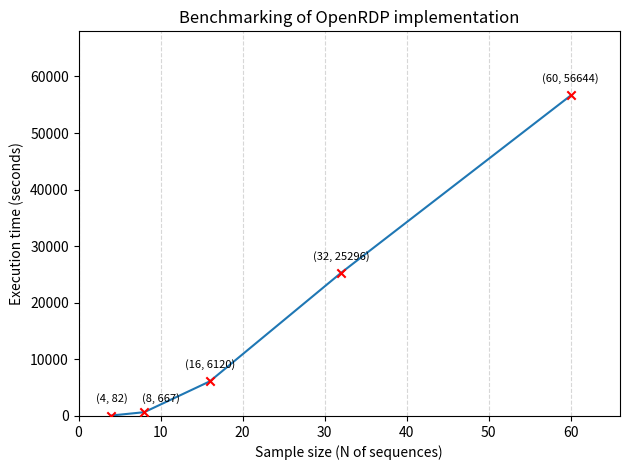

The matplotlib source for this figure:
import matplotlib.pyplot as plt
import numpy as np

sample_size = np.array([4, 8, 16, 32, 60])
execution_time = np.array([82, 667, 6120, 25296, 56644])

plt.title('Benchmarking of OpenRDP implementation')
plt.xlabel('Sample size (N of sequences)')
plt.ylabel('Execution time (seconds)')

plt.plot(sample_size, execution_time)
plt.scatter(sample_size, execution_time, marker='x', color='red', zorder=5)

offset = 2000

midpoint_x = (sample_size[0] + sample_size[2]) / 2

for i in range(len(sample_size)):
    if i == 1:
        plt.text(midpoint_x, 80 + offset, f'({sample_size[i]}, {execution_time[i]})', fontsize=8, ha='center', va='bottom')
    else:
        plt.text(sample_size[i], execution_time[i] + offset, f'({sample_size[i]}, {execution_time[i]})', fontsize=8, ha='center', va='bottom')

plt.xlim(0, max(sample_size) * 1.1)
plt.ylim(0, max(execution_time) * 1.2)
plt.grid(axis='x', linestyle='--', alpha=0.5, which='major')
plt.xticks(np.arange(0, max(sample_size) + 1, 10))

plt.tight_layout()
plt.show()

